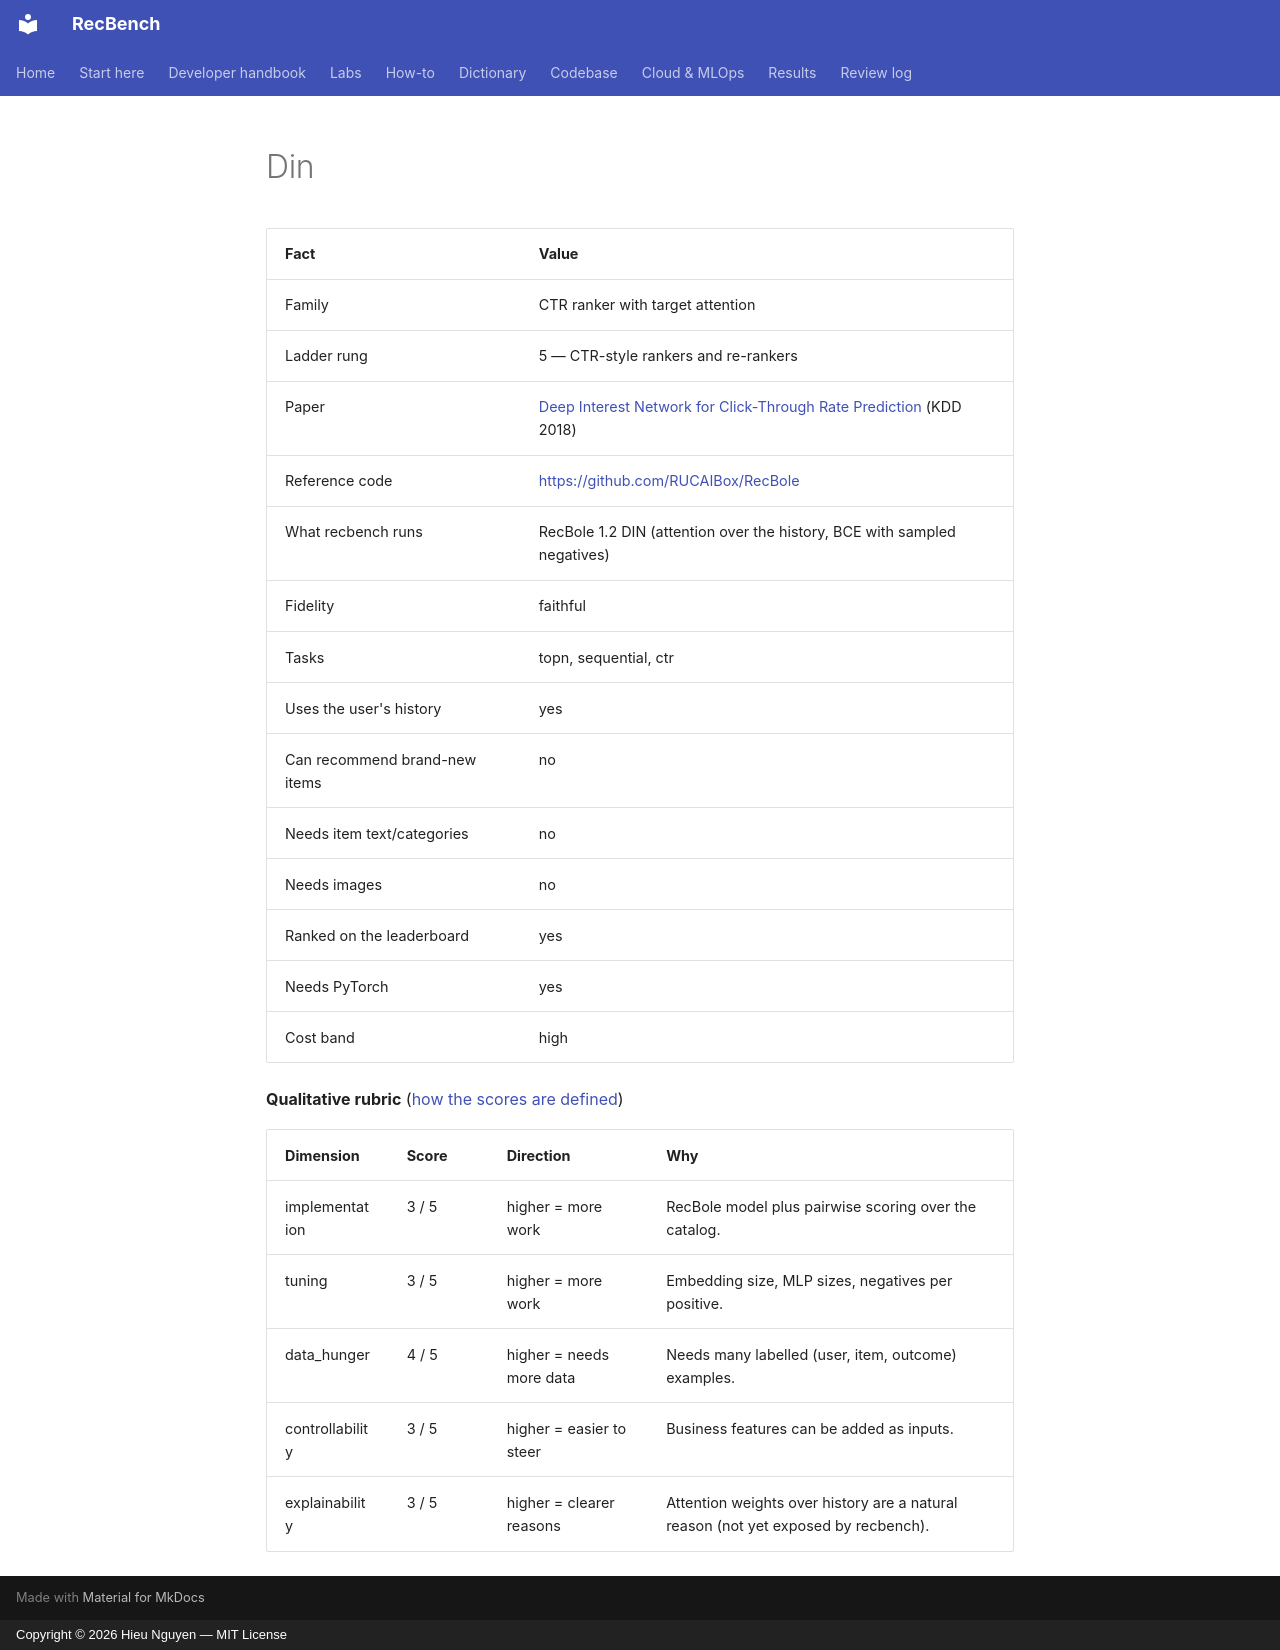

repository: trunghieu11/recbench · page: generated/methods/din/index.html · generator: mkdocs · copyright: Copyright © 2026 Hieu Nguyen — MIT License

<!-- generated by recbench.dictionary.build from dictionary/catalog.yaml; do not edit -->

| Fact | Value |
|---|---|
| Family | CTR ranker with target attention |
| Ladder rung | 5 — CTR-style rankers and re-rankers |
| Paper | [Deep Interest Network for Click-Through Rate Prediction](https://arxiv.org/abs/1706.06978) (KDD 2018) |
| Reference code | [https://github.com/RUCAIBox/RecBole](https://github.com/RUCAIBox/RecBole) |
| What recbench runs | RecBole 1.2 DIN (attention over the history, BCE with sampled negatives) |
| Fidelity | faithful |
| Tasks | topn, sequential, ctr |
| Uses the user's history | yes |
| Can recommend brand-new items | no |
| Needs item text/categories | no |
| Needs images | no |
| Ranked on the leaderboard | yes |
| Needs PyTorch | yes |
| Cost band | high |

**Qualitative rubric** ([how the scores are defined](../metrics/qualitative-rubric.md))

| Dimension | Score | Direction | Why |
|---|---|---|---|
| implementation | 3 / 5 | higher = more work | RecBole model plus pairwise scoring over the catalog. |
| tuning | 3 / 5 | higher = more work | Embedding size, MLP sizes, negatives per positive. |
| data_hunger | 4 / 5 | higher = needs more data | Needs many labelled (user, item, outcome) examples. |
| controllability | 3 / 5 | higher = easier to steer | Business features can be added as inputs. |
| explainability | 3 / 5 | higher = clearer reasons | Attention weights over history are a natural reason (not yet exposed by recbench). |
